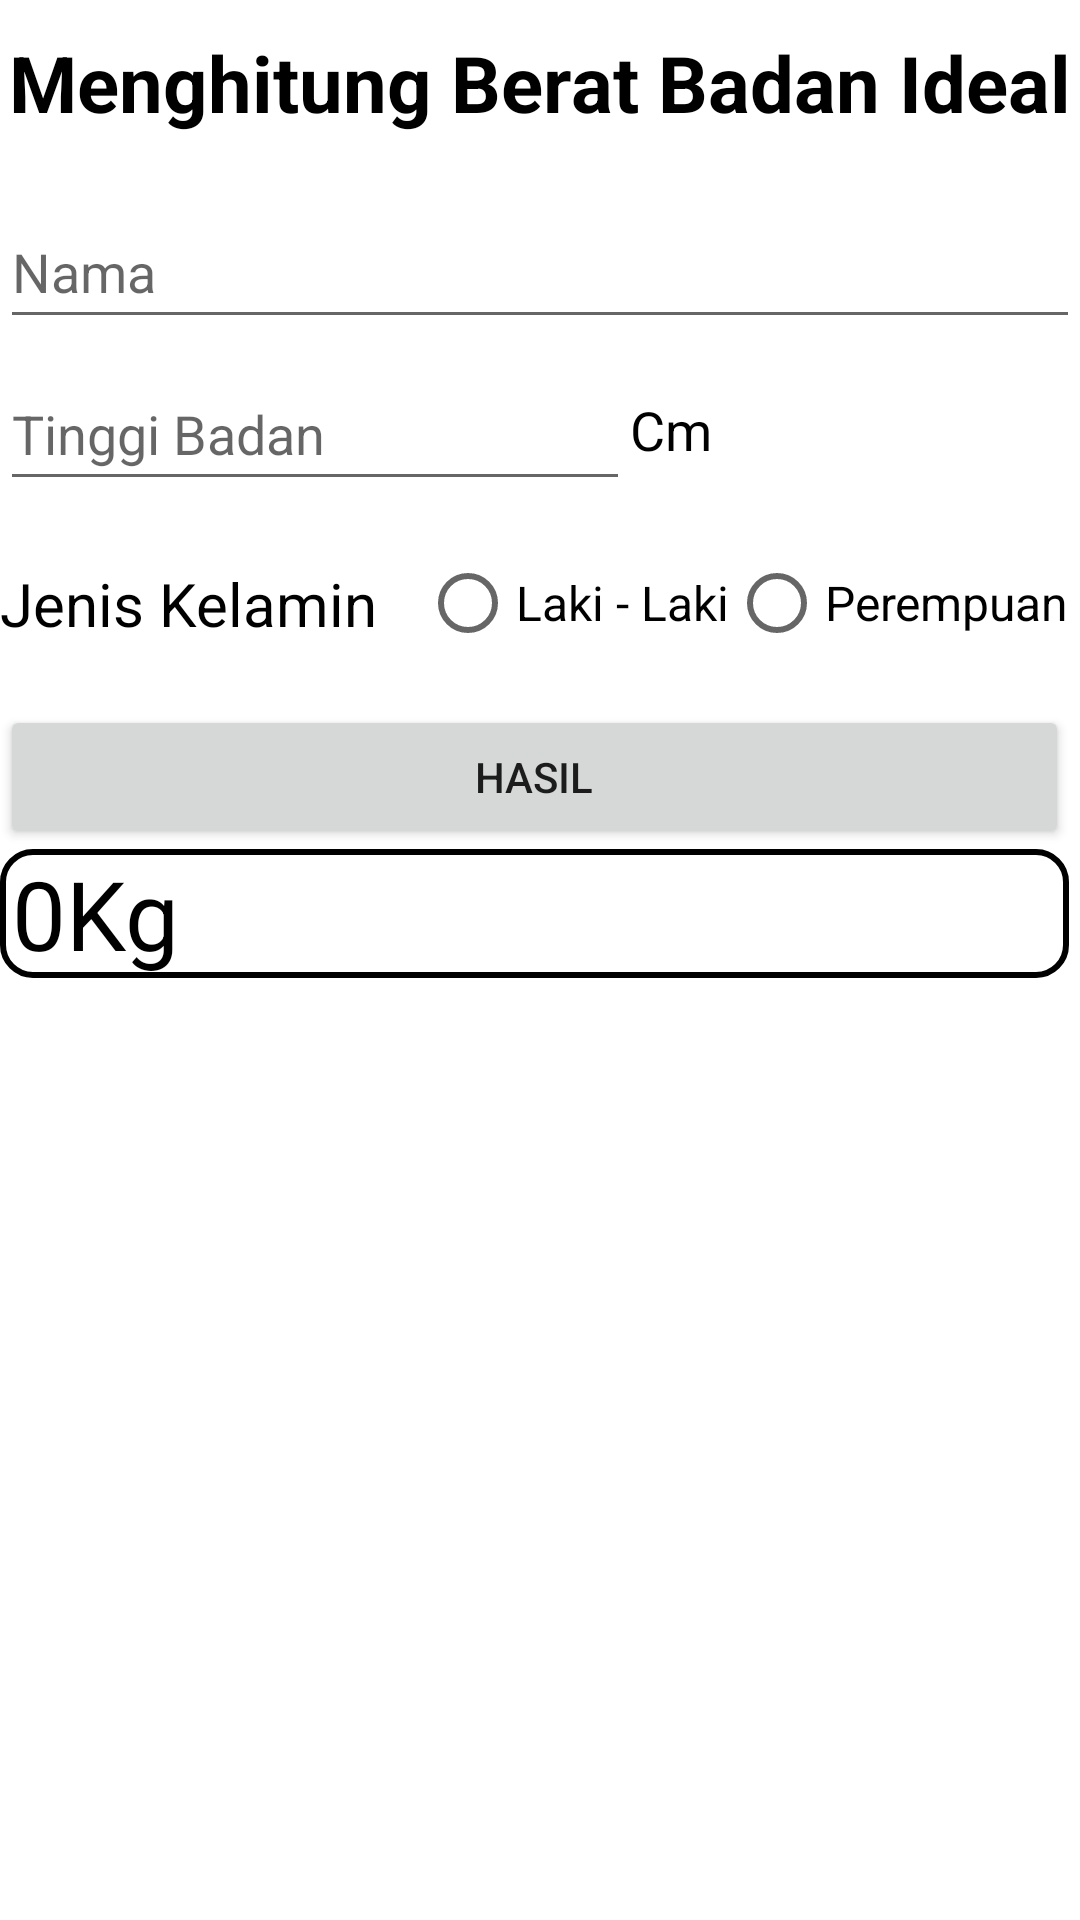

Write the Android layout XML for this screen, with the resource values it uses.
<!-- AndroidManifest.xml: application theme Theme.IdealWeightCounter -->
<!-- res/layout/activity_main.xml -->
<?xml version="1.0" encoding="utf-8"?>
<androidx.constraintlayout.widget.ConstraintLayout xmlns:android="http://schemas.android.com/apk/res/android"
    xmlns:app="http://schemas.android.com/apk/res-auto"
    xmlns:tools="http://schemas.android.com/tools"
    android:layout_width="match_parent"
    android:layout_height="match_parent"
    tools:context=".MainActivity">

    <TextView
        android:id="@+id/Title"
        android:layout_width="wrap_content"
        android:layout_height="wrap_content"
        android:layout_marginTop="10dp"
        android:text="Menghitung Berat Badan Ideal"
        android:textColor="@color/black"
        android:textSize="26sp"
        android:textStyle="bold"
        app:layout_constraintEnd_toEndOf="parent"
        app:layout_constraintStart_toStartOf="parent"
        app:layout_constraintTop_toTopOf="parent" />

    <EditText
        android:id="@+id/etNama"
        android:layout_width="360dp"
        android:layout_height="wrap_content"
        android:layout_marginTop="20dp"
        android:ems="10"
        android:hint="Nama"
        android:inputType="textPersonName"
        android:minHeight="48dp"
        android:textColor="@color/black"
        app:layout_constraintEnd_toEndOf="parent"
        app:layout_constraintHorizontal_bias="0.502"
        app:layout_constraintStart_toStartOf="parent"
        app:layout_constraintTop_toBottomOf="@+id/Title" />

    <EditText
        android:id="@+id/etTinggiBdn"
        android:layout_width="wrap_content"
        android:layout_height="wrap_content"
        android:layout_marginTop="6dp"
        android:ems="10"
        android:hint="Tinggi Badan"
        android:inputType="textPersonName"
        android:minHeight="48dp"
        android:textColor="@color/black"
        app:layout_constraintStart_toStartOf="@+id/etNama"
        app:layout_constraintTop_toBottomOf="@+id/etNama" />

    <TextView
        android:id="@+id/TV"
        android:layout_width="wrap_content"
        android:layout_height="wrap_content"
        android:text="Cm"
        android:textColor="@color/black"
        android:textSize="18sp"
        app:layout_constraintBottom_toBottomOf="@+id/etTinggiBdn"
        app:layout_constraintStart_toEndOf="@+id/etTinggiBdn"
        app:layout_constraintTop_toTopOf="@+id/etTinggiBdn" />

    <TextView
        android:id="@+id/textView"
        android:layout_width="wrap_content"
        android:layout_height="wrap_content"
        android:text="Jenis Kelamin"
        android:textColor="@color/black"
        android:textSize="20sp"
        app:layout_constraintBottom_toBottomOf="@+id/radioGroup"
        app:layout_constraintStart_toStartOf="@+id/etTinggiBdn"
        app:layout_constraintTop_toTopOf="@+id/radioGroup" />

    <RadioGroup
        android:id="@+id/radioGroup"
        android:layout_width="wrap_content"
        android:layout_height="wrap_content"
        android:layout_marginStart="10dp"
        android:layout_marginTop="10dp"
        android:orientation="horizontal"
        app:layout_constraintEnd_toEndOf="@+id/etNama"
        app:layout_constraintStart_toEndOf="@+id/textView"
        app:layout_constraintTop_toBottomOf="@+id/etTinggiBdn">

        <RadioButton
            android:id="@+id/Laki2"
            android:layout_width="wrap_content"
            android:layout_height="wrap_content"
            android:text="Laki - Laki"
            android:textSize="16sp" />

        <RadioButton
            android:id="@+id/Perempuan"
            android:layout_width="wrap_content"
            android:layout_height="wrap_content"
            android:text="Perempuan"
            android:textSize="16sp" />
    </RadioGroup>

    <Button
        android:id="@+id/btnHasil"
        android:layout_width="0dp"
        android:layout_height="wrap_content"
        android:layout_marginTop="10dp"
        android:text="Hasil"
        app:layout_constraintEnd_toEndOf="@+id/radioGroup"
        app:layout_constraintStart_toStartOf="@+id/textView"
        app:layout_constraintTop_toBottomOf="@+id/radioGroup" />

    <TextView
        android:id="@+id/hasil"
        android:layout_width="0dp"
        android:layout_height="wrap_content"
        android:text="0Kg"
        android:textColor="@color/black"
        android:textSize="32sp"
        android:background="@drawable/bg_textview"
        app:layout_constraintEnd_toEndOf="@+id/btnHasil"
        app:layout_constraintStart_toStartOf="@+id/btnHasil"
        app:layout_constraintTop_toBottomOf="@+id/btnHasil" />

    <androidx.recyclerview.widget.RecyclerView
        android:id="@+id/listData"
        android:layout_width="0dp"
        android:layout_height="0dp"
        app:layout_constraintBottom_toBottomOf="parent"
        app:layout_constraintEnd_toEndOf="parent"
        app:layout_constraintStart_toStartOf="parent"
        app:layout_constraintTop_toBottomOf="@+id/hasil" />


</androidx.constraintlayout.widget.ConstraintLayout>
<!-- resources referenced by this layout -->
<resources>
  <!-- drawable bg_textview (drawable) -->
  <?xml version="1.0" encoding="utf-8"?>
  <shape xmlns:android="http://schemas.android.com/apk/res/android">
      <stroke android:width="2dp" android:color="@color/black"/>
      <corners android:radius="10dp"/>
      <padding android:left="4dp" />
      <solid android:color="@color/white"/>
  </shape>
  <style name="Theme.IdealWeightCounter" parent="Theme.MaterialComponents.DayNight.DarkActionBar">
          
          <item name="colorPrimary">@color/purple_500</item>
          <item name="colorPrimaryVariant">@color/purple_700</item>
          <item name="colorOnPrimary">@color/white</item>
          
          <item name="colorSecondary">@color/teal_200</item>
          <item name="colorSecondaryVariant">@color/teal_700</item>
          <item name="colorOnSecondary">@color/black</item>
          
          <item name="android:statusBarColor">?attr/colorPrimaryVariant</item>
          
      </style>
  <!-- not gathered from this repository: default colours our renderer supplied (Android Studio template values) -->
  <color name="purple_500">#FF6200EE</color>
  <color name="purple_700">#FF3700B3</color>
  <color name="teal_200">#FF03DAC5</color>
  <color name="teal_700">#FF018786</color>
  <color name="black">#FF000000</color>
  <color name="white">#FFFFFFFF</color>
</resources>
